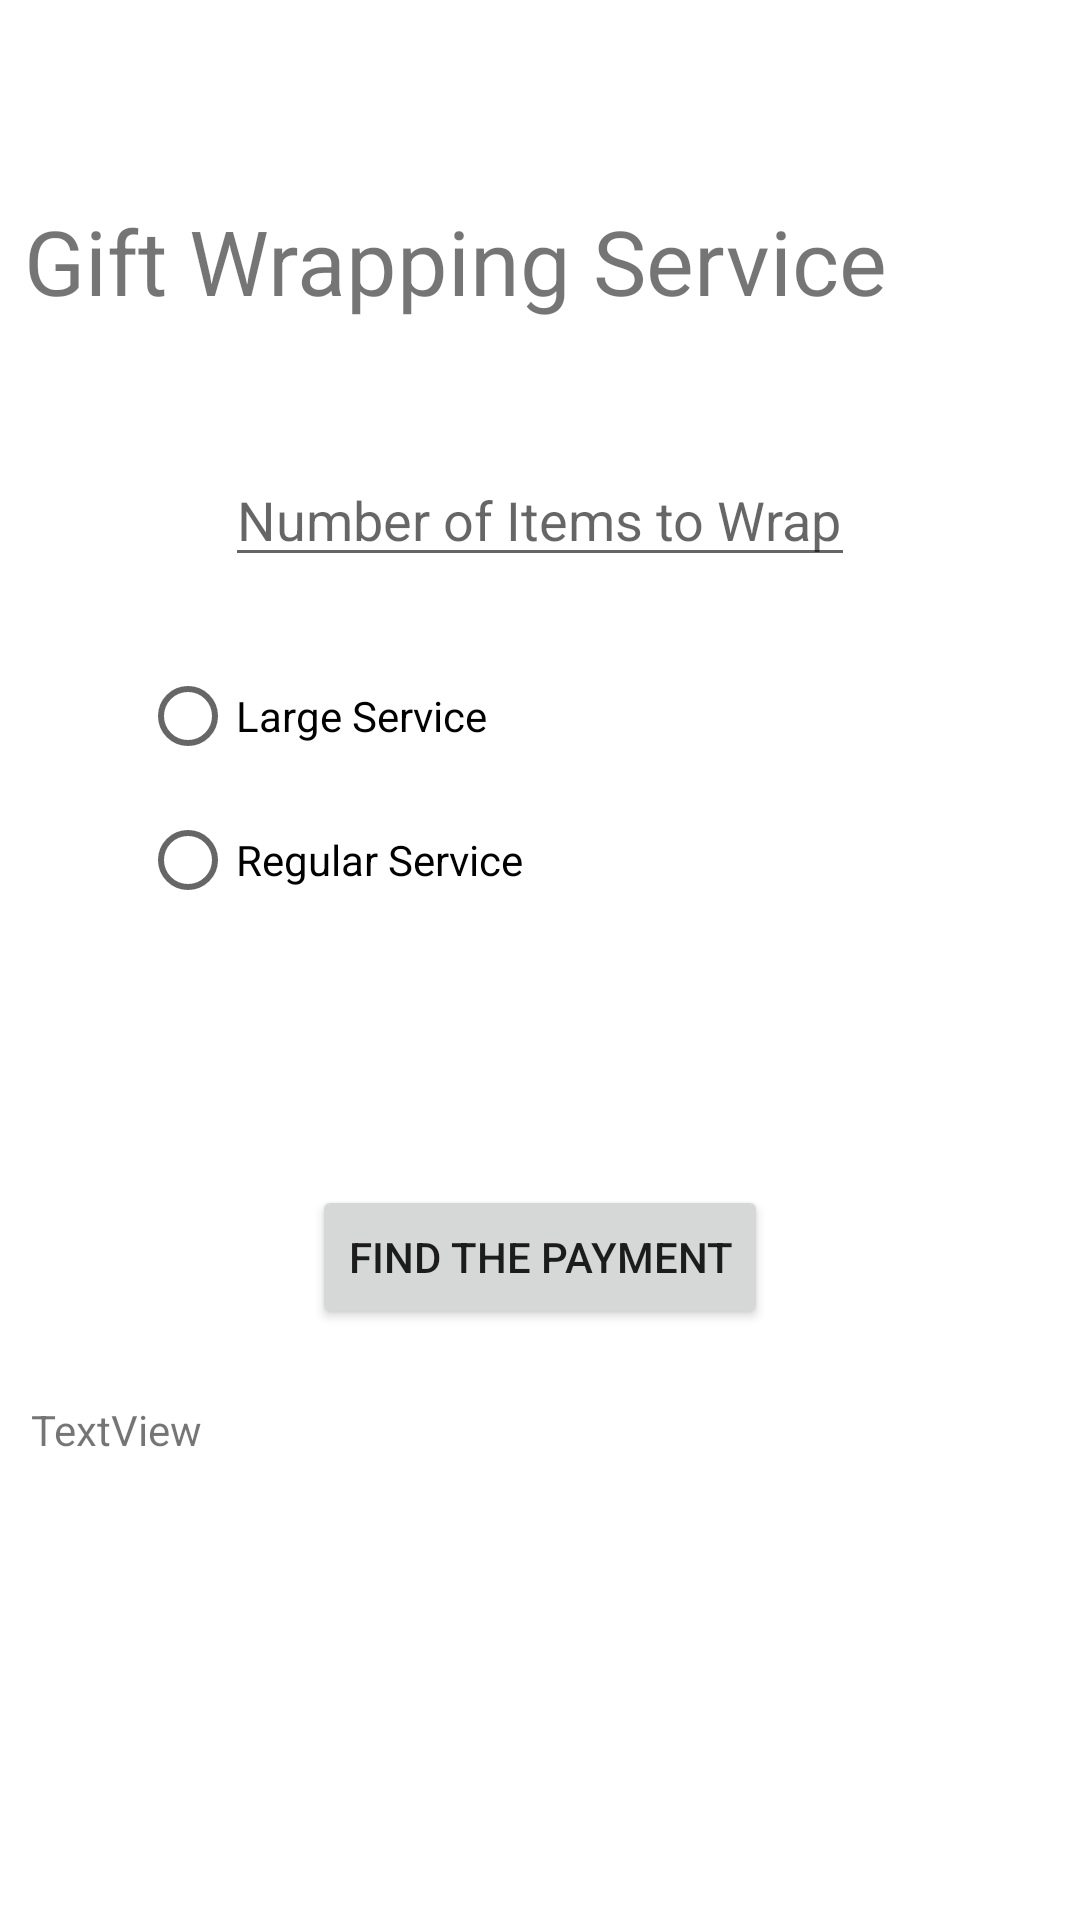

Reconstruct the res/layout file that produces this screen, plus the resources it refers to.
<!-- AndroidManifest.xml: application theme Theme.GiftWrappingServiceExam1 -->
<!-- res/layout/activity_main.xml -->
<?xml version="1.0" encoding="utf-8"?>
<androidx.constraintlayout.widget.ConstraintLayout xmlns:android="http://schemas.android.com/apk/res/android"
    xmlns:app="http://schemas.android.com/apk/res-auto"
    xmlns:tools="http://schemas.android.com/tools"
    android:layout_width="match_parent"
    android:layout_height="match_parent"
    tools:context=".MainActivity">

    <TextView
        android:id="@+id/textView2"
        android:layout_width="344dp"
        android:layout_height="44dp"
        android:text="Gift Wrapping Service"
        android:textSize="30sp"
        app:layout_constraintBottom_toBottomOf="parent"
        app:layout_constraintHorizontal_bias="0.496"
        app:layout_constraintLeft_toLeftOf="parent"
        app:layout_constraintRight_toRightOf="parent"
        app:layout_constraintTop_toTopOf="parent"
        app:layout_constraintVertical_bias="0.112" />

    <TextView
        android:id="@+id/findPaymentMainTxtView"
        android:layout_width="338dp"
        android:layout_height="113dp"
        android:text="TextView"
        app:layout_constraintBottom_toBottomOf="parent"
        app:layout_constraintEnd_toEndOf="parent"
        app:layout_constraintHorizontal_bias="0.465"
        app:layout_constraintStart_toStartOf="parent"
        app:layout_constraintTop_toTopOf="parent"
        app:layout_constraintVertical_bias="0.886" />

    <EditText
        android:id="@+id/numberOfItemsNumberBox"
        android:layout_width="wrap_content"
        android:layout_height="wrap_content"
        android:ems="10"
        android:hint="Number of Items to Wrap"
        android:inputType="number"
        app:layout_constraintBottom_toBottomOf="parent"
        app:layout_constraintEnd_toEndOf="parent"
        app:layout_constraintStart_toStartOf="parent"
        app:layout_constraintTop_toTopOf="parent"
        app:layout_constraintVertical_bias="0.252" />

    <Button
        android:id="@+id/findPaymentBtn"
        android:layout_width="wrap_content"
        android:layout_height="wrap_content"
        android:text="Find the Payment"
        app:layout_constraintBottom_toBottomOf="parent"
        app:layout_constraintEnd_toEndOf="parent"
        app:layout_constraintStart_toStartOf="parent"
        app:layout_constraintTop_toTopOf="parent"
        app:layout_constraintVertical_bias="0.667" />

    <RadioGroup
        android:id="@+id/serviceTypeRadioGroup"
        android:layout_width="267dp"
        android:layout_height="153dp"
        app:layout_constraintBottom_toBottomOf="parent"
        app:layout_constraintEnd_toEndOf="parent"
        app:layout_constraintStart_toStartOf="parent"
        app:layout_constraintTop_toTopOf="parent"
        app:layout_constraintVertical_bias="0.441">

        <RadioButton
            android:id="@+id/largeServiceRadioBtn"
            android:layout_width="match_parent"
            android:layout_height="wrap_content"
            android:text="Large Service" />

        <RadioButton
            android:id="@+id/regularServiceRadioBtn"
            android:layout_width="match_parent"
            android:layout_height="wrap_content"
            android:text="Regular Service" />
    </RadioGroup>

</androidx.constraintlayout.widget.ConstraintLayout>
<!-- resources referenced by this layout -->
<resources>
  <style name="Theme.GiftWrappingServiceExam1" parent="Theme.MaterialComponents.DayNight.DarkActionBar">
          
          <item name="colorPrimary">@color/purple_500</item>
          <item name="colorPrimaryVariant">@color/purple_700</item>
          <item name="colorOnPrimary">@color/white</item>
          
          <item name="colorSecondary">@color/teal_200</item>
          <item name="colorSecondaryVariant">@color/teal_700</item>
          <item name="colorOnSecondary">@color/black</item>
          
          <item name="android:statusBarColor" tools:targetApi="l">?attr/colorPrimaryVariant</item>
          
      </style>
  <!-- not gathered from this repository: default colours our renderer supplied (Android Studio template values) -->
  <color name="purple_500">#FF6200EE</color>
  <color name="purple_700">#FF3700B3</color>
  <color name="teal_200">#FF03DAC5</color>
  <color name="teal_700">#FF018786</color>
  <color name="black">#FF000000</color>
  <color name="white">#FFFFFFFF</color>
</resources>
